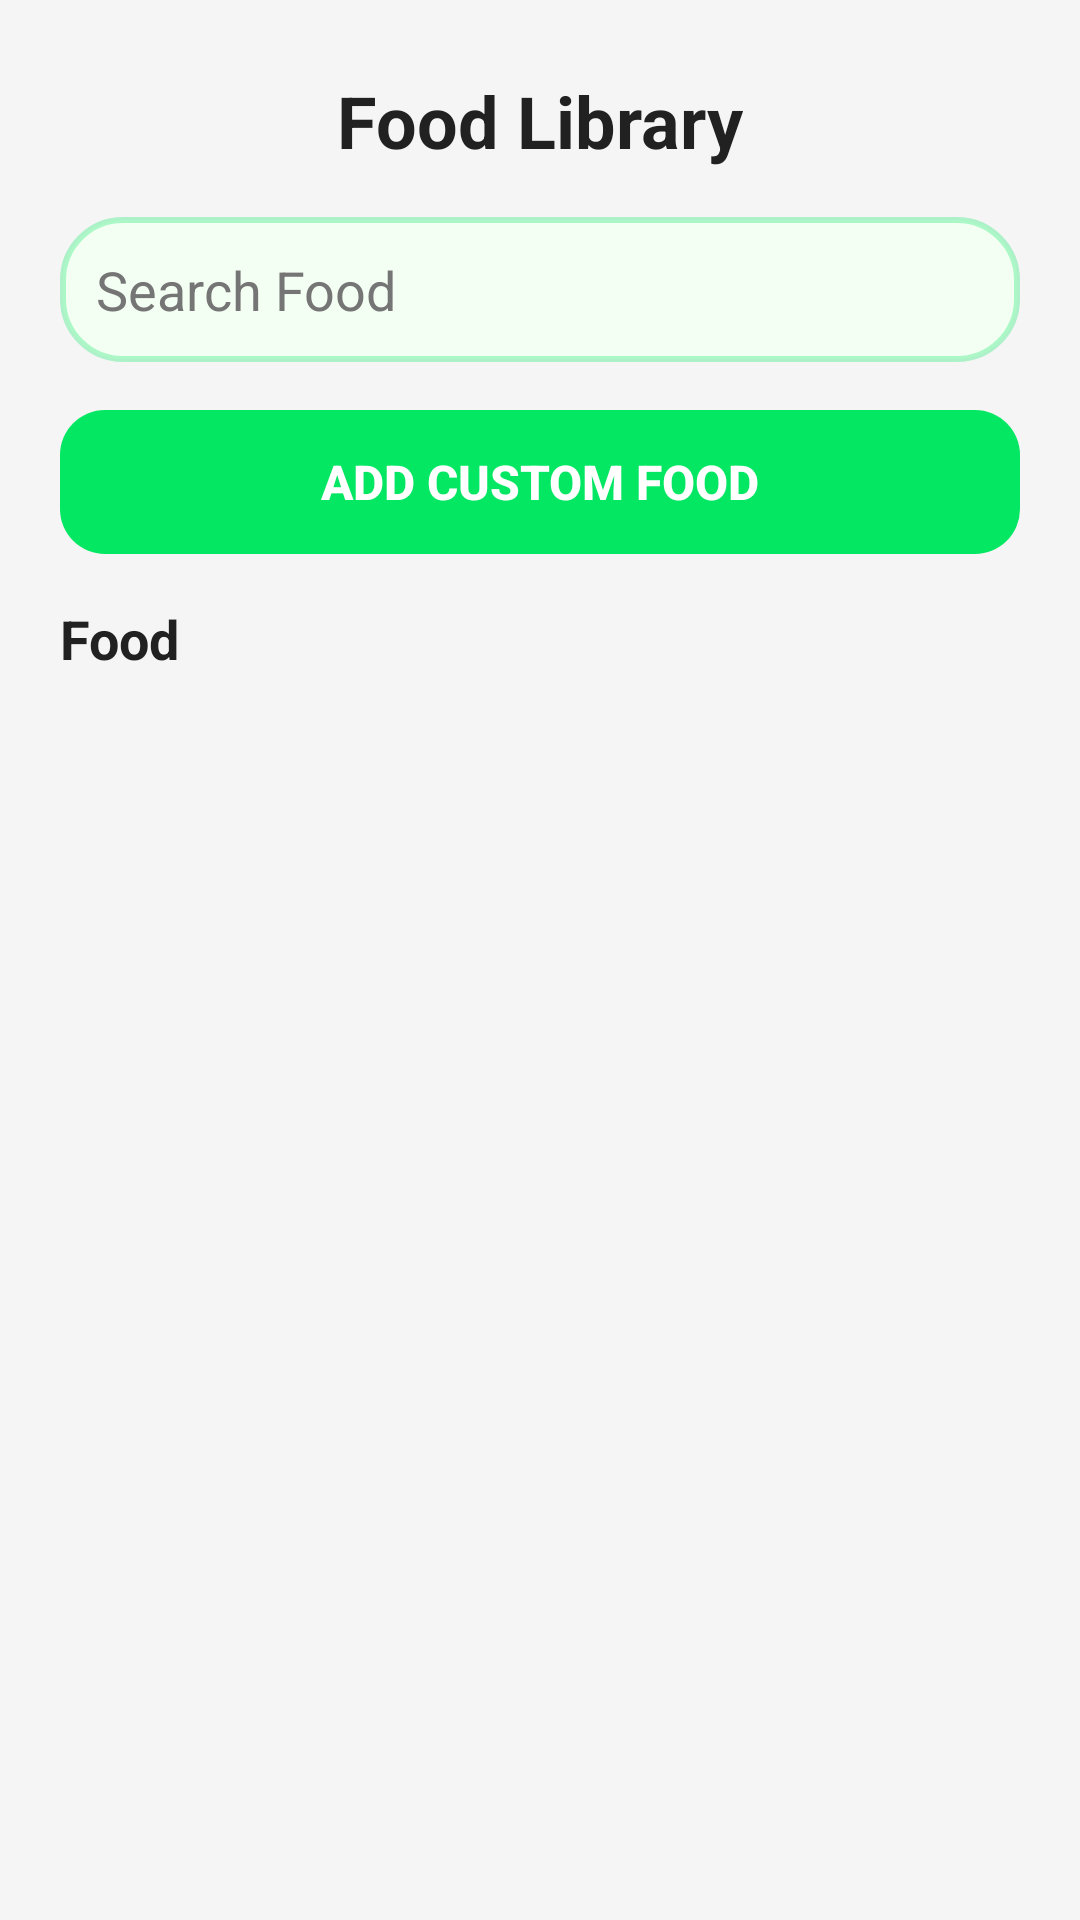

Here is an Android app screen rendered from its layout file. Give the layout XML and the strings, colors and styles it references.
<!-- AndroidManifest.xml: application theme Theme.BalanceBites -->
<!-- res/layout/fragment_add_food.xml -->
<?xml version="1.0" encoding="utf-8"?>
<androidx.constraintlayout.widget.ConstraintLayout
    xmlns:android="http://schemas.android.com/apk/res/android"
    xmlns:app="http://schemas.android.com/apk/res-auto"
    xmlns:tools="http://schemas.android.com/tools"
    android:layout_width="match_parent"
    android:layout_height="match_parent"
    android:background="#F5F5F5"
    tools:context=".AddFoodFragment">

    <TextView
        android:id="@+id/textViewAddFoodTitle"
        android:layout_width="wrap_content"
        android:layout_height="wrap_content"
        android:layout_marginTop="24dp"
        android:text="Food Library"
        android:textColor="#212121"
        android:textSize="24sp"
        android:textStyle="bold"
        app:layout_constraintEnd_toEndOf="parent"
        app:layout_constraintStart_toStartOf="parent"
        app:layout_constraintTop_toTopOf="parent" />

    <EditText
        android:id="@+id/editTextSearchFood"
        android:layout_width="0dp"
        android:layout_height="wrap_content"
        android:layout_marginStart="20dp"
        android:layout_marginTop="16dp"
        android:layout_marginEnd="20dp"
        android:background="@drawable/edittext_background"
        android:ems="10"
        android:hint="Search Food"
        android:inputType="text"
        android:padding="12dp"
        android:textColor="#000000"
        android:textColorHint="#757575"
        app:layout_constraintEnd_toEndOf="parent"
        app:layout_constraintStart_toStartOf="parent"
        app:layout_constraintTop_toBottomOf="@+id/textViewAddFoodTitle" />

    <Button
        android:id="@+id/buttonAddCustomFood"
        android:layout_width="0dp"
        android:layout_height="wrap_content"
        android:layout_marginStart="20dp"
        android:layout_marginTop="16dp"
        android:layout_marginEnd="20dp"
        android:background="@drawable/button_background"
        android:text="Add Custom Food"
        app:backgroundTint="#04E762"
        android:textColor="#FFFFFF"
        android:textSize="16sp"
        android:textStyle="bold"

        app:layout_constraintEnd_toEndOf="parent"
        app:layout_constraintStart_toStartOf="parent"
        app:layout_constraintTop_toBottomOf="@+id/editTextSearchFood" />

    <TextView
        android:id="@+id/textViewFoodListTitle"
        android:layout_width="wrap_content"
        android:layout_height="wrap_content"
        android:layout_marginStart="20dp"
        android:layout_marginTop="16dp"
        android:text="Food"
        android:textColor="#212121"
        android:textSize="18sp"
        android:textStyle="bold"
        app:layout_constraintStart_toStartOf="parent"
        app:layout_constraintTop_toBottomOf="@+id/buttonAddCustomFood" />

    <androidx.recyclerview.widget.RecyclerView
        android:id="@+id/recyclerViewFoodItems"
        android:layout_width="0dp"
        android:layout_height="0dp"
        android:layout_marginTop="8dp"
        app:layoutManager="androidx.recyclerview.widget.LinearLayoutManager"
        app:layout_constraintBottom_toBottomOf="parent"
        app:layout_constraintEnd_toEndOf="parent"
        app:layout_constraintStart_toStartOf="parent"
        app:layout_constraintTop_toBottomOf="@+id/textViewFoodListTitle"
        tools:listitem="@layout/food_item" />

</androidx.constraintlayout.widget.ConstraintLayout>
<!-- res/layout/food_item.xml (included above) -->
<?xml version="1.0" encoding="utf-8"?>
<LinearLayout
    xmlns:android="http://schemas.android.com/apk/res/android"
    xmlns:app="http://schemas.android.com/apk/res-auto"
    xmlns:tools="http://schemas.android.com/tools"
    android:layout_width="match_parent"
    android:layout_height="wrap_content"
    android:orientation="horizontal"
    android:padding="16dp"
    android:layout_marginStart="20dp"
    android:layout_marginEnd="20dp"
    android:layout_marginTop="5dp"
    android:layout_marginBottom="5dp"
    android:background="@drawable/edittext_background"
    android:clickable="true"
    android:focusable="true"
    android:elevation="2dp">

    <LinearLayout
        android:layout_width="0dp"
        android:layout_height="wrap_content"
        android:layout_weight="1"
        android:orientation="vertical"
        android:layout_marginEnd="8dp">

        <TextView
            android:id="@+id/textViewFoodName"
            android:layout_width="wrap_content"
            android:layout_height="wrap_content"
            android:text="Food Name Placeholder"
            android:textColor="#212121"
            android:textSize="16sp"
            android:textStyle="bold"/>

        <TextView
            android:id="@+id/textViewServingSize"
            android:layout_width="wrap_content"
            android:layout_height="wrap_content"
            android:text="Serving Size Placeholder"
            android:textColor="#616161"
            android:textSize="14sp" />

    </LinearLayout>

    <TextView
        android:id="@+id/textViewCalories"
        android:layout_width="wrap_content"
        android:layout_height="wrap_content"
        android:text="Calories Placeholder"
        android:textColor="#757575"
        android:textSize="16sp" />

</LinearLayout>
<!-- resources referenced by this layout -->
<resources>
  <!-- drawable button_background (drawable) -->
  <?xml version="1.0" encoding="utf-8"?>
  <shape xmlns:android="http://schemas.android.com/apk/res/android" android:shape="rectangle">
      <solid android:backgroundTint="#04E762"/> 
      <corners android:radius="15dp"/> 
  </shape>
  <!-- drawable edittext_background (drawable) -->
  <shape xmlns:android="http://schemas.android.com/apk/res/android"
      android:shape="rectangle">
  
      
      <solid android:color="#F3FFF2"/>
  
      
      <stroke android:width="2dp" android:color="#4D04E762"/>
  
      
      <corners android:radius="20dp"/>
  
      
      <padding android:left="10dp" android:right="10dp"/>
  </shape>
  <style name="Theme.BalanceBites" parent="Theme.MaterialComponents.DayNight.DarkActionBar">
          
          <item name="colorPrimary">@color/purple_500</item>
          <item name="colorPrimaryVariant">@color/purple_700</item>
          <item name="colorOnPrimary">@color/white</item>
          
          <item name="colorSecondary">@color/teal_200</item>
          <item name="colorSecondaryVariant">@color/teal_700</item>
          <item name="colorOnSecondary">@color/black</item>
          
          <item name="android:statusBarColor" tools:targetApi="l">?attr/colorPrimaryVariant</item>
          
      </style>
  <color name="purple_500">#FF6200EE</color>
  <color name="purple_700">#FF3700B3</color>
  <color name="white">#FFFFFFFF</color>
  <color name="teal_200">#FF03DAC5</color>
  <color name="teal_700">#FF018786</color>
  <color name="black">#FF000000</color>
</resources>
